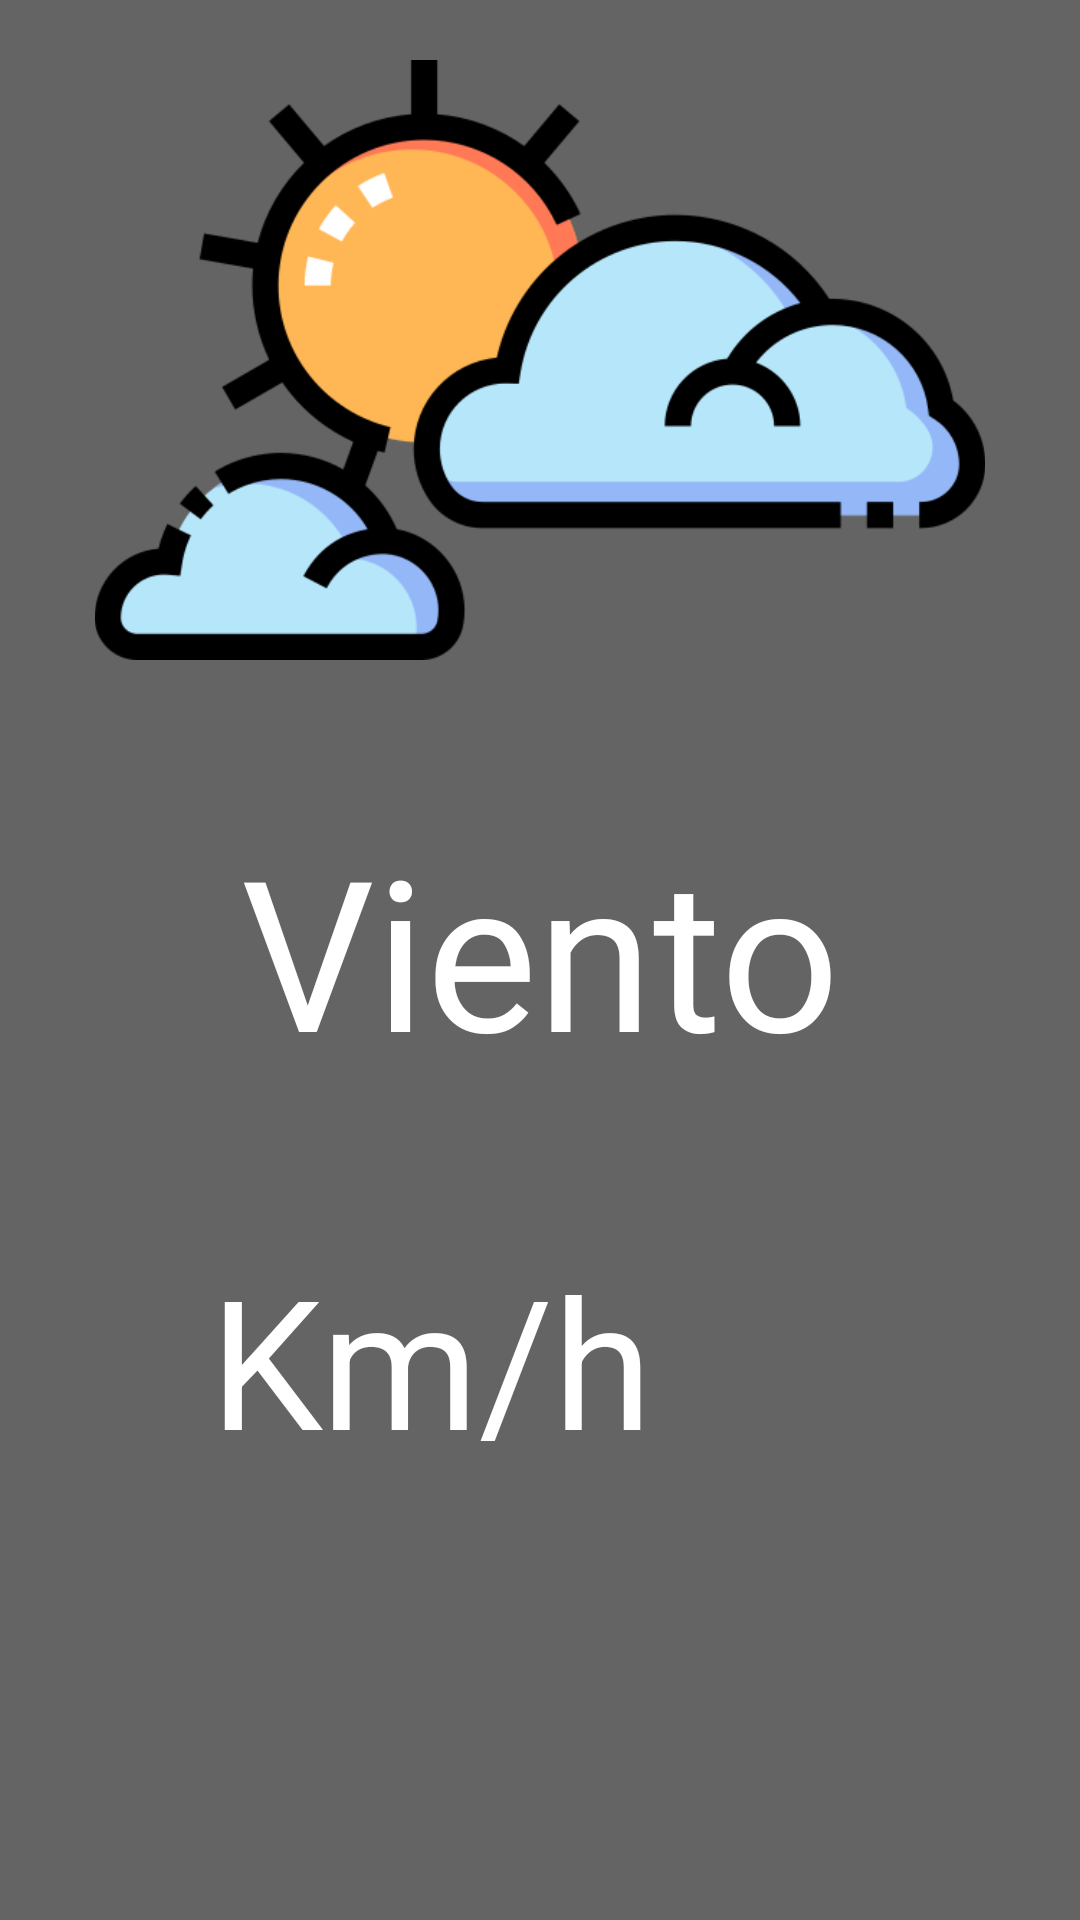

Layout XML and referenced resources for this Android screen:
<!-- AndroidManifest.xml: application theme Theme.Meteorologia -->
<!-- res/layout/fragment_viento.xml -->
<?xml version="1.0" encoding="utf-8"?>
<FrameLayout xmlns:android="http://schemas.android.com/apk/res/android"
    xmlns:tools="http://schemas.android.com/tools"
    android:layout_width="match_parent"
    android:layout_height="match_parent"
    tools:context=".Vistas.VientoFragment">

    
    <androidx.constraintlayout.widget.ConstraintLayout xmlns:android="http://schemas.android.com/apk/res/android"
        xmlns:app="http://schemas.android.com/apk/res-auto"
        android:layout_width="match_parent"
        android:background="@color/grey"

        android:layout_height="match_parent">


        <RelativeLayout
            android:layout_width="match_parent"
            android:layout_height="match_parent"
            tools:layout_editor_absoluteX="40dp"
            tools:layout_editor_absoluteY="35dp">

            <ImageView
                android:id="@+id/imageView"
                android:layout_width="wrap_content"
                android:layout_height="200dp"
                android:layout_marginTop="20dp"

                android:contentDescription="@string/imagen"
                app:layout_constraintLeft_toLeftOf="parent"
                app:layout_constraintTop_toTopOf="parent"
                app:srcCompat="@drawable/meteorologia" />



            <TextView
                android:fontFamily="@font/lato_regular"
                android:gravity="center_horizontal"
                android:layout_marginVertical="50sp"
                android:textSize="70sp"
                android:id="@+id/textButton"
                android:layout_width="match_parent"
                android:layout_height="wrap_content"
                android:layout_below="@id/imageView"
                android:text="@string/viento"
                android:textColor="@color/white"/>

            <androidx.recyclerview.widget.RecyclerView
                android:id="@+id/num"
                android:layout_width="wrap_content"
                android:layout_height="wrap_content"
                android:layout_below="@id/textButton"
                android:textSize="70sp"
                android:background="@color/grey"
                android:layout_marginStart="50dp"/>


            <TextView
                android:id="@+id/velocidad"
                android:layout_width="wrap_content"
                android:layout_height="wrap_content"
                android:layout_toEndOf="@id/num"
                android:layout_marginStart="20dp"
                android:text="@string/km_h"
                android:layout_below="@id/textButton"
                android:textSize="60sp"
                android:textColor="@color/white"
                />



        </RelativeLayout>



    </androidx.constraintlayout.widget.ConstraintLayout>

</FrameLayout>
<!-- resources referenced by this layout -->
<resources>
  <color name="grey">#646464</color>
  <color name="white">#FFFFFFFF</color>
  <!-- drawable meteorologia: png bitmap (drawable, 31828 bytes) -->
  <string name="imagen">Imagen</string>
  <string name="km_h">Km/h</string>
  <string name="viento">Viento</string>
  <style name="Theme.Meteorologia" parent="Base.Theme.Meteorologia" />
  <style name="Base.Theme.Meteorologia" parent="Theme.Material3.DayNight.NoActionBar">
          
          
      </style>
</resources>
